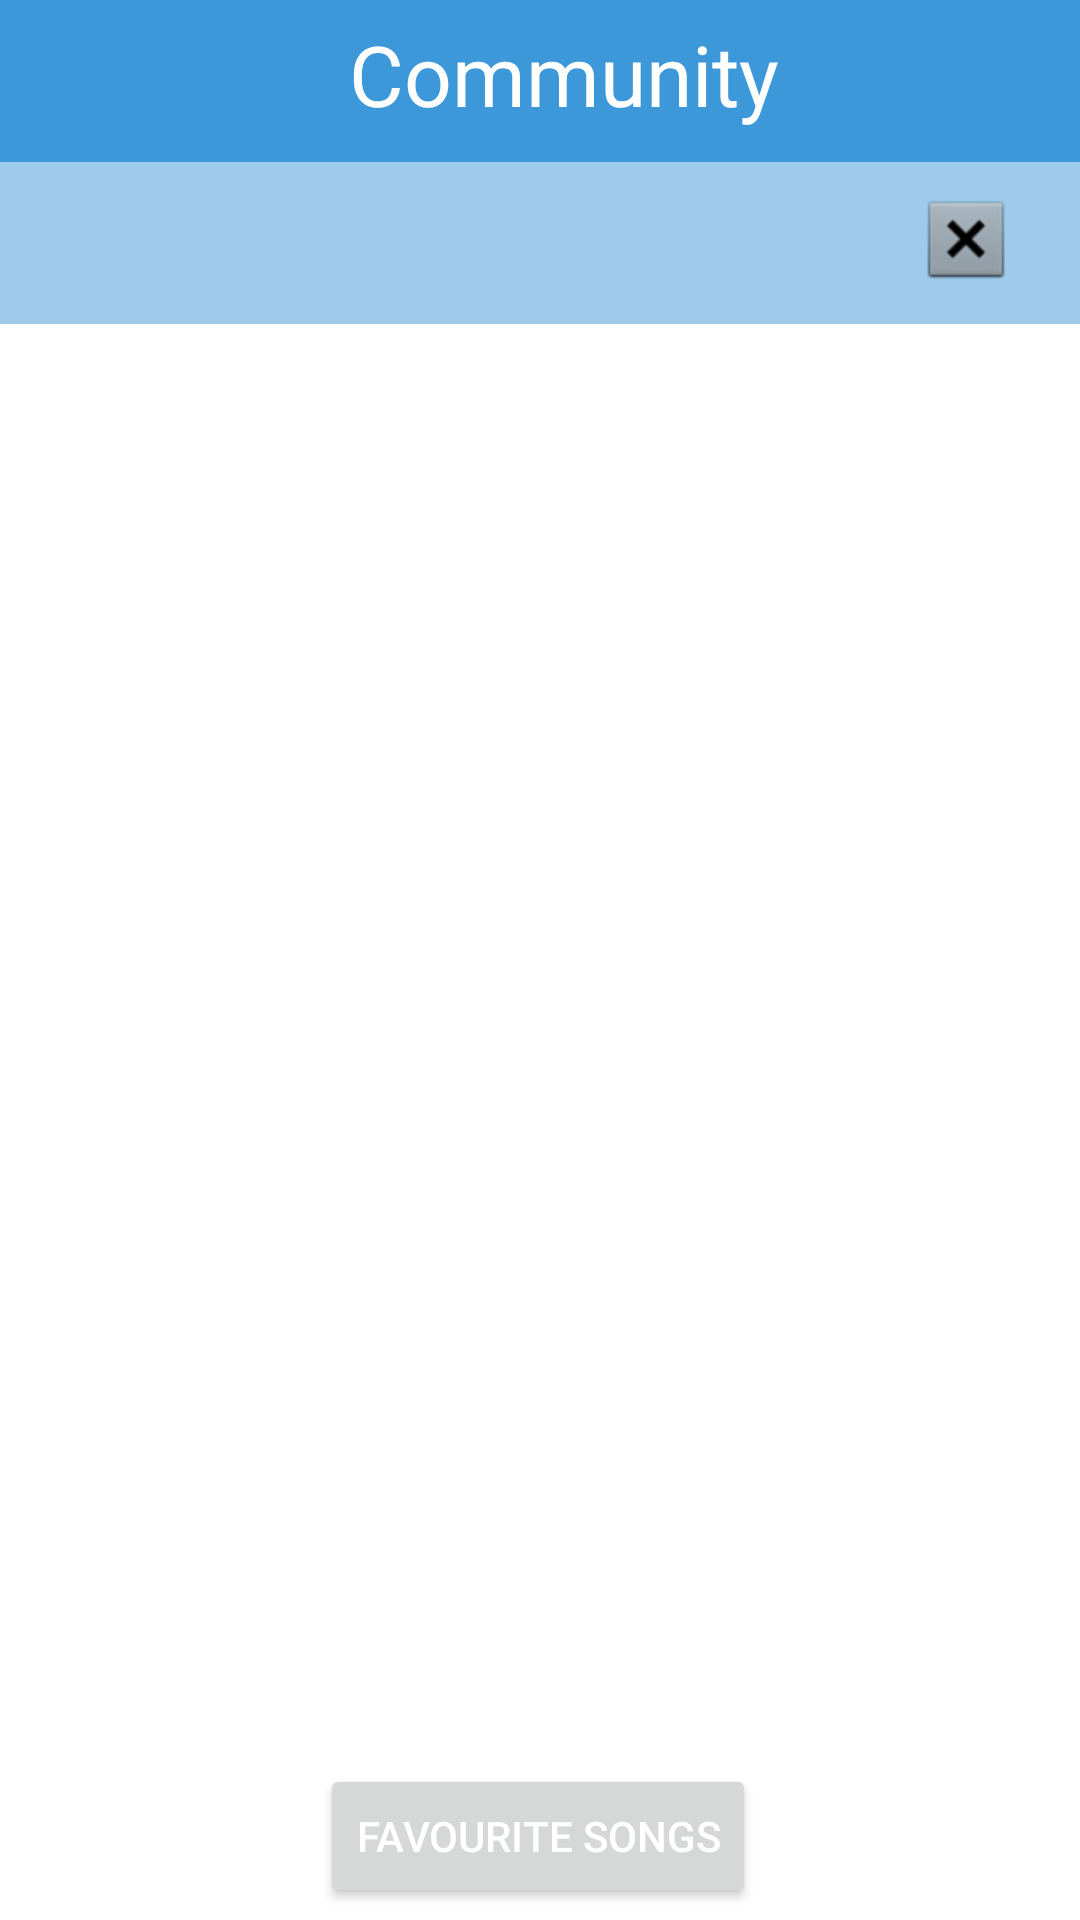

This screen was rendered from an Android layout file. Write that file and the resources it references.
<!-- AndroidManifest.xml: application theme Theme.ClienteReto1 -->
<!-- res/layout/layout_community.xml -->
<?xml version="1.0" encoding="utf-8"?>
<androidx.constraintlayout.widget.ConstraintLayout xmlns:android="http://schemas.android.com/apk/res/android"
    xmlns:app="http://schemas.android.com/apk/res-auto"
    xmlns:tools="http://schemas.android.com/tools"
    android:layout_width="match_parent"
    android:layout_height="match_parent">

    <androidx.appcompat.widget.Toolbar
        android:id="@+id/registerToolbar"
        android:layout_width="413dp"
        android:layout_height="54dp"
        android:background="?attr/colorPrimary"
        android:minHeight="?attr/actionBarSize"
        android:theme="?attr/actionBarTheme"
        app:layout_constraintEnd_toEndOf="parent"
        app:layout_constraintHorizontal_bias="0.0"
        app:layout_constraintVertical_bias="0.0"
        app:layout_constraintStart_toStartOf="parent"
        app:layout_constraintTop_toTopOf="parent"
        app:title="@string/community_txt" />

    <androidx.appcompat.widget.Toolbar
        android:id="@+id/hiToolbar"
        android:layout_width="413dp"
        android:layout_height="54dp"
        android:background="?attr/colorPrimaryVariant"
        android:minHeight="?attr/actionBarSize"
        android:theme="?attr/actionBarTheme"
        app:layout_constraintBottom_toBottomOf="parent"
        app:layout_constraintEnd_toEndOf="parent"
        app:layout_constraintHorizontal_bias="1.0"
        app:layout_constraintStart_toStartOf="parent"
        app:layout_constraintTop_toBottomOf="@+id/communityToolbar"
        app:layout_constraintVertical_bias="0.0"
        app:title="@string/hi_user_txt"
        app:titleTextColor="#000000" />

    <SearchView
        android:id="@+id/communitySearchBar"
        android:layout_width="413dp"
        android:layout_height="38dp"
        app:layout_constraintBottom_toBottomOf="parent"
        app:layout_constraintEnd_toEndOf="parent"
        app:layout_constraintHorizontal_bias="1.0"
        app:layout_constraintStart_toStartOf="parent"
        app:layout_constraintTop_toBottomOf="@+id/hiToolbar"
        app:layout_constraintVertical_bias="0.0" />

    <Button
        android:id="@+id/favoritesButton"
        android:layout_width="wrap_content"
        android:layout_height="wrap_content"
        android:layout_marginTop="8dp"
        android:layout_marginBottom="16dp"
        android:text="@string/favourite_songs_txt"
        android:textColor="#FFFFFF"
        app:layout_constraintBottom_toBottomOf="parent"
        app:layout_constraintEnd_toEndOf="parent"
        app:layout_constraintHorizontal_bias="0.497"
        app:layout_constraintStart_toStartOf="parent"
        app:layout_constraintTop_toBottomOf="@+id/allSongsListView"
        app:layout_constraintVertical_bias="0.0"
        tools:ignore="TextContrastCheck,TextContrastCheck,TextContrastCheck" />

    <ListView
        android:id="@+id/allSongsListView"
        android:layout_width="418dp"
        android:layout_height="434dp"
        app:layout_constraintBottom_toBottomOf="parent"
        app:layout_constraintEnd_toEndOf="parent"
        app:layout_constraintHorizontal_bias="1.0"
        app:layout_constraintStart_toStartOf="parent"
        app:layout_constraintTop_toBottomOf="@+id/communitySearchBar"
        app:layout_constraintVertical_bias="0.0" />

    <androidx.appcompat.widget.Toolbar
        android:id="@+id/communityToolbar"
        android:layout_width="413dp"
        android:layout_height="54dp"
        android:background="?attr/colorPrimary"
        android:minHeight="?attr/actionBarSize"
        android:theme="?attr/actionBarTheme"
        app:layout_constraintBottom_toBottomOf="parent"
        app:layout_constraintEnd_toEndOf="parent"
        app:layout_constraintHorizontal_bias="0.0"
        app:layout_constraintStart_toStartOf="parent"
        app:layout_constraintTop_toTopOf="parent"
        app:layout_constraintVertical_bias="0.0"/>

    <TextView
        android:id="@+id/communityTitle"
        android:layout_width="201dp"
        android:layout_height="42dp"
        android:text="@string/community_txt"
        android:textAlignment="center"
        android:textColor="#FFFFFF"
        android:textSize="28sp"
        app:layout_constraintBottom_toBottomOf="@+id/communityToolbar"
        app:layout_constraintEnd_toEndOf="parent"
        app:layout_constraintHorizontal_bias="0.552"
        app:layout_constraintStart_toStartOf="parent"
        app:layout_constraintTop_toTopOf="@+id/communityToolbar" />

    <ImageButton
        android:id="@+id/communityBack"
        android:layout_width="wrap_content"
        android:layout_height="wrap_content"
        android:background="#00FFFFFF"
        android:contentDescription="@android:string/untitled"
        android:minWidth="48dp"
        android:minHeight="48dp"
        app:layout_constraintBottom_toBottomOf="@+id/hiToolbar"
        app:layout_constraintEnd_toEndOf="@+id/hiToolbar"
        app:layout_constraintHorizontal_bias="0.955"
        app:layout_constraintStart_toStartOf="parent"
        app:layout_constraintTop_toBottomOf="@+id/communityTitle"
        app:layout_constraintVertical_bias="0.642"
        app:srcCompat="@android:drawable/btn_dialog" />

</androidx.constraintlayout.widget.ConstraintLayout>
<!-- resources referenced by this layout -->
<resources>
  <string name="community_txt">Community</string>
  <string name="favourite_songs_txt">Favourite songs</string>
  <string name="hi_user_txt">Hi, </string>
  <style name="Theme.ClienteReto1" parent="Theme.MaterialComponents.DayNight.DarkActionBar">
          
          <item name="colorPrimary">@color/blue</item>
          <item name="colorPrimaryVariant">@color/lightBlue</item>
          <item name="colorOnPrimary">@color/white</item>
          
          <item name="colorSecondary">@color/teal_200</item>
          <item name="colorSecondaryVariant">@color/teal_700</item>
          <item name="colorOnSecondary">@color/black</item>
          
          <item name="android:statusBarColor">?attr/colorPrimaryVariant</item>
          
      </style>
  <color name="blue">#ff3c98d9</color>
  <color name="lightBlue">#ff9ecbeb</color>
  <color name="white">#FFFFFFFF</color>
  <color name="teal_200">#FF03DAC5</color>
  <color name="teal_700">#FF018786</color>
  <color name="black">#FF000000</color>
</resources>
